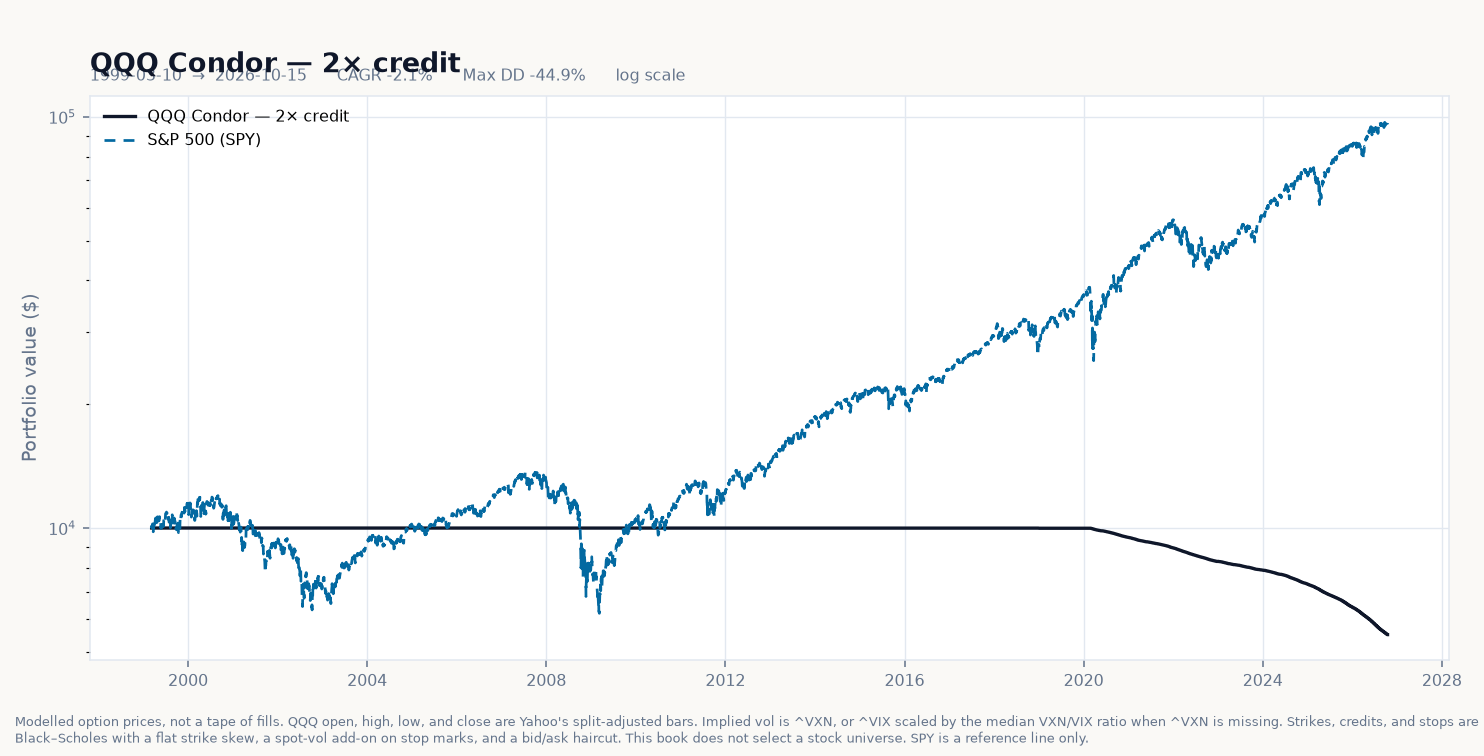

The data file committed next to this chart (first rows):
date, equity, drawdown, daily_return
1999-03-10, 10000, 0.0, 
1999-03-11, 10000, 0.0, 0.0
1999-03-12, 10000, 0.0, 0.0
1999-03-15, 10000, 0.0, 0.0
1999-03-16, 10000, 0.0, 0.0
1999-03-17, 10000, 0.0, 0.0
1999-03-18, 10000, 0.0, 0.0
1999-03-19, 10000, 0.0, 0.0
1999-03-22, 10000, 0.0, 0.0
1999-03-23, 10000, 0.0, 0.0
1999-03-24, 10000, 0.0, 0.0
1999-03-25, 10000, 0.0, 0.0
1999-03-26, 10000, 0.0, 0.0
1999-03-29, 10000, 0.0, 0.0
1999-03-30, 10000, 0.0, 0.0
1999-03-31, 10000, 0.0, 0.0
1999-04-01, 10000, 0.0, 0.0
1999-04-05, 10000, 0.0, 0.0
1999-04-06, 10000, 0.0, 0.0
1999-04-07, 10000, 0.0, 0.0
1999-04-08, 10000, 0.0, 0.0
1999-04-09, 10000, 0.0, 0.0
1999-04-12, 10000, 0.0, 0.0
1999-04-13, 10000, 0.0, 0.0
1999-04-14, 10000, 0.0, 0.0
1999-04-15, 10000, 0.0, 0.0
1999-04-16, 10000, 0.0, 0.0
1999-04-19, 10000, 0.0, 0.0
1999-04-20, 10000, 0.0, 0.0
1999-04-21, 10000, 0.0, 0.0
1999-04-22, 10000, 0.0, 0.0
1999-04-23, 10000, 0.0, 0.0
1999-04-26, 10000, 0.0, 0.0
1999-04-27, 10000, 0.0, 0.0
1999-04-28, 10000, 0.0, 0.0
1999-04-29, 10000, 0.0, 0.0
1999-04-30, 10000, 0.0, 0.0
1999-05-03, 10000, 0.0, 0.0
1999-05-04, 10000, 0.0, 0.0
1999-05-05, 10000, 0.0, 0.0
1999-05-06, 10000, 0.0, 0.0
1999-05-07, 10000, 0.0, 0.0
1999-05-10, 10000, 0.0, 0.0
1999-05-11, 10000, 0.0, 0.0
1999-05-12, 10000, 0.0, 0.0
1999-05-13, 10000, 0.0, 0.0
1999-05-14, 10000, 0.0, 0.0
1999-05-17, 10000, 0.0, 0.0
1999-05-18, 10000, 0.0, 0.0
1999-05-19, 10000, 0.0, 0.0
1999-05-20, 10000, 0.0, 0.0
1999-05-21, 10000, 0.0, 0.0
1999-05-24, 10000, 0.0, 0.0
1999-05-25, 10000, 0.0, 0.0
1999-05-26, 10000, 0.0, 0.0
1999-05-27, 10000, 0.0, 0.0
1999-05-28, 10000, 0.0, 0.0
1999-06-01, 10000, 0.0, 0.0
1999-06-02, 10000, 0.0, 0.0
1999-06-03, 10000, 0.0, 0.0
... 6,884 more rows
